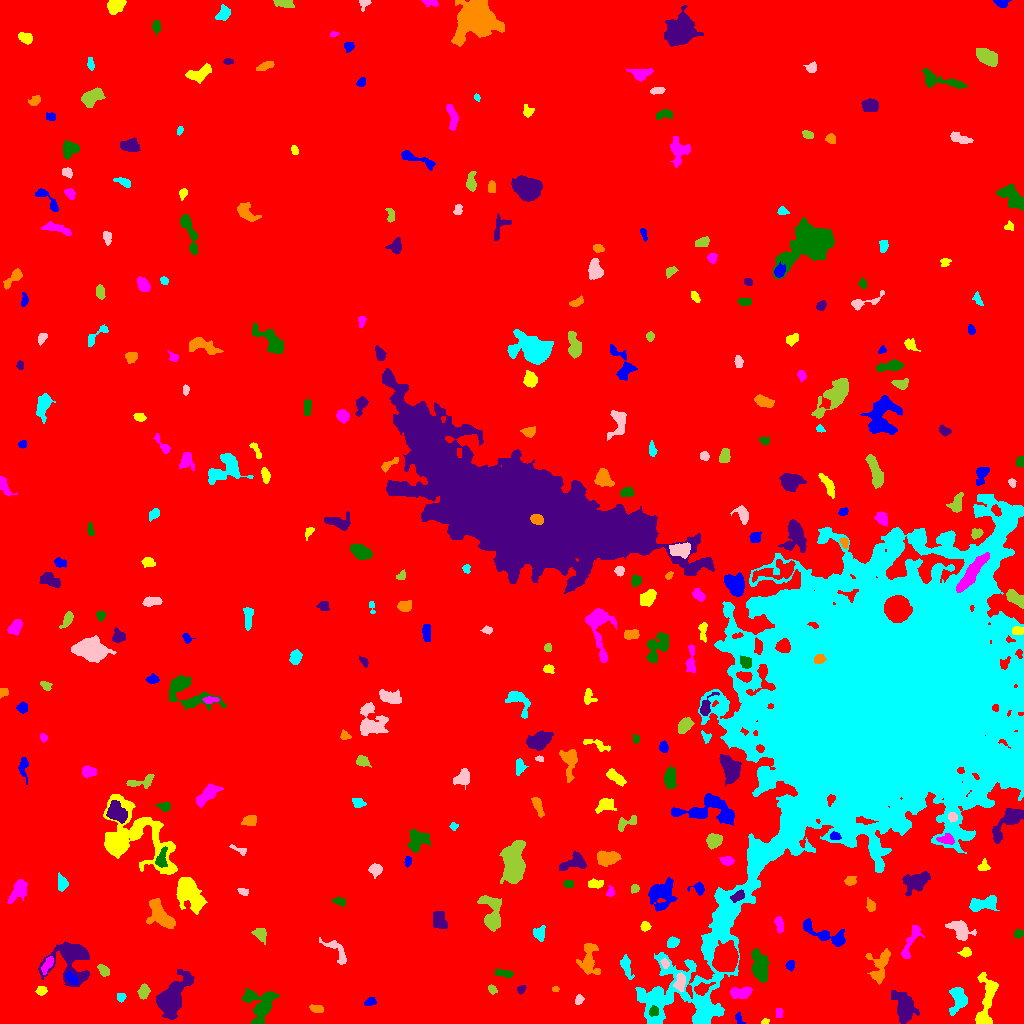

The data file committed next to this chart (first rows):
ID, X, Y, A, B, theta, total_flux, mu_max, mu_median, mu_mean, R_fwhm, R_e, R10, R90, x_start, x_end, y_start, y_end, area, greylevel
0, 511.7, 492.3, 301.3, 289.5, -1.3, 1960945, 14.0, 2.0, 2.234, 96.25, 241, 89.7, 390, 0, 1023, 0, 1023, 877855, 2.234
1, 739.2, 4.432, 3.689, 1.697, -1.23, 111.0, 4.0, 1.0, 1.48, 3.385, 2.459, 0.9772, 3.868, 735, 745, 0, 12, 75, 7.48
2, 765.1, 1.967, 1.898, 1.341, 0.2395, 121.0, 5.0, 3.0, 2.814, 2.764, 2.034, 0.7979, 3.09, 761, 769, 0, 5, 43, 9.814
3, 778.9, 10.89, 2.716, 1.779, 1.51, 157.0, 4.0, 2.0, 2.243, 4.146, 2.821, 1.128, 4.107, 776, 783, 6, 15, 70, 8.243
4, 653.4, 12.28, 2.276, 1.882, 1.234, 220.0, 7.0, 2.0, 2.366, 2.821, 2.459, 0.9772, 4.26, 649, 658, 7, 18, 93, 13.37
5, 904.6, 16.01, 7.73, 4.514, -1.282, 3350, 15.0, 5.0, 6.262, 7.756, 6.864, 2.764, 11.3, 891, 919, 0, 33, 535, 11.26
6, 316.4, 14.7, 3.291, 1.61, -0.1526, 181.0, 4.0, 2.0, 1.724, 4.334, 2.877, 1.128, 4.583, 309, 323, 11, 19, 105, 7.724
7, 120.9, 26.6, 2.111, 1.778, 0.45, 115.0, 4.0, 1.0, 1.554, 3.338, 2.459, 0.7979, 3.949, 117, 126, 21, 30, 74, 7.554
8, 578.8, 23.81, 2.507, 2.004, 1.101, 325.0, 7.0, 4.0, 4.167, 3.989, 2.932, 1.128, 4.37, 575, 584, 19, 29, 78, 8.167
9, 143.6, 32.64, 3.315, 2.273, 1.267, 347.0, 6.0, 2.0, 2.427, 4.478, 3.385, 1.262, 5.412, 137, 150, 24, 40, 143, 10.43
10, 812.3, 20.99, 5.882, 1.759, -0.9704, 277.0, 6.0, 2.0, 2.083, 3.656, 3.241, 1.128, 5.47, 805, 819, 11, 30, 133, 10.08
11, 370.1, 21.45, 3.003, 1.839, 0.2759, 241.0, 5.0, 2.0, 2.708, 3.742, 2.985, 1.128, 4.652, 364, 376, 18, 26, 89, 7.708
12, 41.67, 33.16, 2.32, 1.957, 0.0762, 168.0, 4.0, 2.0, 1.846, 4.068, 2.706, 1.128, 4.107, 35, 47, 28, 37, 91, 9.846
13, 741.6, 31.13, 5.652, 2.659, 0.1261, 791.0, 9.0, 3.0, 3.531, 4.442, 4.652, 1.693, 7.334, 730, 752, 25, 37, 224, 8.531
14, 260.7, 18, 9.473, 7.639, 1.407, 2095, 7.0, 3.0, 3.39, 9.356, 7.632, 3.038, 12.03, 241, 279, 0, 35, 618, 8.39
15, 521.4, 34.37, 2.065, 1.562, 0.7871, 91.0, 3.0, 1.0, 1.379, 2.985, 2.257, 0.9772, 3.568, 517, 526, 29, 38, 66, 7.379
16, 555.5, 33.96, 1.708, 1.274, 0.0, 48.0, 2.0, 1.0, 1.2, 3.192, 1.871, 0.7979, 2.932, 552, 559, 32, 37, 40, 8.2
17, 958.8, 24.04, 6.002, 3.901, 1.448, 1741, 14.0, 4.0, 5.228, 5.499, 5.262, 1.954, 8.795, 949, 967, 8, 36, 333, 10.23
18, 680, 41.59, 4.54, 2.385, 1.449, 423.0, 5.0, 3.0, 2.518, 5.202, 4.107, 1.596, 6.206, 673, 685, 32, 51, 168, 12.52
19, 492.4, 34.39, 2.239, 1.618, -0.7041, 146.0, 4.0, 2.0, 2.028, 3.432, 2.394, 0.9772, 3.827, 488, 497, 29, 39, 72, 8.028
20, 701.5, 34.69, 4.142, 2.422, 0.3804, 600.0, 9.0, 3.0, 3.659, 4.184, 3.742, 1.382, 6.05, 694, 715, 28, 41, 164, 13.66
21, 71.27, 45.48, 3.692, 1.79, -0.8635, 190.0, 4.0, 2.0, 1.597, 4.514, 3.241, 1.128, 5.015, 65, 77, 39, 52, 119, 11.6
22, 986.3, 20.34, 15.88, 4.198, 1.423, 2496, 13.0, 4.0, 4.497, 5.836, 7.159, 2.646, 11.7, 975, 998, 0, 51, 555, 8.497
23, 47.29, 58.85, 4.87, 1.868, 1.055, 284.0, 5.0, 2.0, 2.104, 3.827, 3.7, 1.382, 5.781, 41, 53, 49, 67, 135, 10.1
24, 503.5, 49.97, 4.901, 1.649, -0.2044, 246.0, 4.0, 2.0, 1.907, 5.109, 3.432, 1.382, 5.262, 494, 513, 46, 55, 129, 7.907
25, 171.7, 25.01, 11.13, 5.671, 1.089, 4202, 13.0, 4.0, 4.716, 8.593, 8.519, 3.385, 14, 156, 194, 4, 54, 891, 9.716
26, 589, 64.15, 9.288, 4.646, -1.566, 1569, 8.0, 4.0, 3.884, 8.686, 6.652, 2.646, 10.06, 576, 600, 49, 80, 404, 7.884
27, 625.7, 58.09, 5.847, 2.191, -1.276, 346.0, 5.0, 2.0, 1.87, 3.868, 3.868, 1.493, 6.604, 620, 634, 44, 69, 185, 8.87
28, 664.8, 60.02, 2.431, 1.781, -1.053, 231.0, 6.0, 3.0, 3.208, 3.785, 2.646, 0.9772, 4.068, 660, 669, 55, 65, 72, 12.21
29, 103.4, 52.9, 3.376, 2.131, -0.8852, 280.0, 5.0, 2.0, 2.456, 3.909, 3.385, 1.262, 5.232, 97, 109, 47, 59, 114, 9.456
30, 725.9, 65.67, 5.685, 4.967, 1.235, 18065, 89.0, 20.0, 27.41, 7.136, 6.628, 2.646, 11.06, 712, 738, 52, 83, 659, 38.41
31, 790.3, 58.77, 2.536, 2.056, 1.317, 220.0, 5.0, 3.0, 2.619, 3.909, 2.932, 1.128, 4.406, 785, 794, 52, 63, 84, 9.619
32, 965.1, 71.07, 3.179, 2.205, 0.1994, 324.0, 6.0, 3.0, 3.273, 4.754, 3.338, 1.262, 5.078, 957, 971, 66, 76, 99, 10.27
33, 910.3, 81.58, 11.28, 2.371, 1.188, 525.0, 5.0, 2.0, 1.93, 5.293, 4.72, 1.784, 7.653, 901, 924, 65, 98, 272, 9.93
34, 759.8, 56.34, 8.089, 3.72, -1.348, 1899, 9.0, 4.0, 4.267, 7.464, 6.794, 2.646, 10.45, 751, 769, 41, 75, 445, 10.27
35, 71.12, 63.2, 11.07, 10.91, 1.3, 3358, 12.0, 3.0, 3.599, 7.247, 9.184, 3.385, 14.8, 38, 89, 37, 82, 933, 8.599
36, 879.7, 57.61, 9.501, 5.166, 1.371, 1031, 6.0, 2.0, 2.584, 7.838, 6.531, 2.459, 9.95, 865, 890, 39, 75, 399, 9.584
37, 672.4, 81.03, 2.991, 2.206, 0.4976, 293.0, 6.0, 2.0, 2.483, 4.222, 3.241, 1.262, 5.078, 667, 679, 76, 87, 118, 9.483
38, 337.3, 71.77, 9.004, 3.404, -0.8929, 475.0, 4.0, 2.0, 1.979, 7.024, 4.983, 1.871, 7.797, 319, 346, 59, 86, 240, 6.979
39, 260.2, 89.68, 3.808, 2.742, -0.8024, 414.0, 5.0, 2.0, 2.706, 4.652, 3.827, 1.596, 6.077, 251, 266, 79, 95, 153, 7.706
40, 995, 85.04, 4.296, 3.471, 0.4861, 412.0, 4.0, 2.0, 2.239, 6.699, 4.406, 1.784, 6.676, 987, 1005, 78, 96, 184, 7.239
41, 825.2, 88.74, 14.52, 3.396, -0.4105, 1228, 7.0, 3.0, 2.876, 6.555, 6.408, 2.459, 10.09, 803, 845, 77, 105, 427, 8.876
42, 645.1, 97.24, 2.26, 2.169, -0.3321, 273.0, 7.0, 3.0, 3.138, 3.432, 2.821, 1.128, 4.442, 640, 651, 92, 102, 87, 9.138
43, 779, 99.29, 4.231, 1.956, -1.339, 317.0, 5.0, 2.0, 2.536, 4.442, 3.656, 1.493, 5.499, 774, 783, 90, 107, 125, 9.536
44, 1019, 89.95, 2.272, 1.987, 0.4152, 215.0, 5.0, 2.0, 2.756, 3.385, 2.706, 1.128, 4.222, 1014, 1023, 85, 94, 78, 8.756
45, 439.2, 103.1, 4.967, 3.314, -1.136, 609.0, 5.0, 3.0, 2.659, 6.628, 5.171, 2.034, 7.548, 433, 447, 95, 112, 229, 7.659
46, 159.8, 108.5, 8.428, 4.674, -0.8873, 1621, 8.0, 3.0, 3.37, 8.33, 6.933, 2.706, 10.78, 146, 175, 95, 125, 481, 8.37
47, 539.7, 89.86, 3.603, 2.793, -1.517, 390.0, 5.0, 2.0, 2.617, 4.787, 3.868, 1.493, 5.971, 533, 545, 82, 98, 149, 7.617
48, 960, 93.59, 5.968, 3.518, -0.5914, 1493, 13.0, 4.0, 4.608, 5.14, 5.14, 1.954, 8.33, 945, 976, 83, 103, 324, 10.61
49, 491.6, 109.9, 10.37, 4.616, -1.337, 1571, 9.0, 3.0, 3.206, 5.971, 6.747, 2.523, 10.72, 477, 501, 92, 128, 490, 8.206
50, 107.6, 102.2, 11.85, 2.752, -1.537, 1201, 9.0, 3.0, 3.169, 5.232, 5.809, 2.111, 9.558, 99, 114, 82, 126, 379, 8.169
51, 661.7, 129.3, 7.186, 6.145, 0.9136, 1994, 9.0, 3.0, 3.58, 7.047, 7.378, 2.821, 11.66, 648, 677, 112, 146, 557, 8.58
52, 188.4, 130.8, 8.417, 4.742, -0.9624, 3931, 18.0, 5.0, 5.705, 6.956, 7.181, 2.706, 12.22, 176, 207, 109, 146, 689, 10.71
53, 18.62, 132.3, 6.21, 3.376, 0.9351, 802.0, 6.0, 3.0, 2.775, 7.159, 5.47, 2.111, 8.387, 7, 27, 120, 144, 289, 7.775
54, 339.1, 122.1, 3.18, 1.844, -0.2948, 248.0, 6.0, 2.0, 2.611, 3.7, 2.932, 1.128, 4.72, 331, 345, 117, 126, 95, 7.611
55, 737.8, 127.5, 3.715, 2.079, 0.5604, 336.0, 5.0, 3.0, 2.688, 4.853, 3.523, 1.382, 5.262, 730, 744, 121, 134, 125, 16.69
56, 870.6, 117.4, 2.499, 1.916, -1.305, 235.0, 7.0, 2.0, 2.282, 2.932, 2.646, 0.9772, 4.37, 866, 875, 112, 126, 103, 9.282
57, 982.8, 119.6, 7.628, 2.968, 0.1903, 1433, 10.0, 4.0, 4.409, 7.159, 5.698, 2.257, 8.667, 969, 999, 112, 128, 325, 9.409
58, 243, 131.8, 2.83, 1.691, -0.475, 218.0, 5.0, 3.0, 2.986, 3.949, 2.821, 1.128, 4.222, 237, 248, 128, 135, 73, 7.986
59, 634.6, 134.7, 1.87, 1.721, 0.7031, 192.0, 9.0, 3.0, 2.783, 2.034, 2.185, 0.7979, 3.613, 631, 639, 130, 139, 69, 8.783
... 284 more rows
